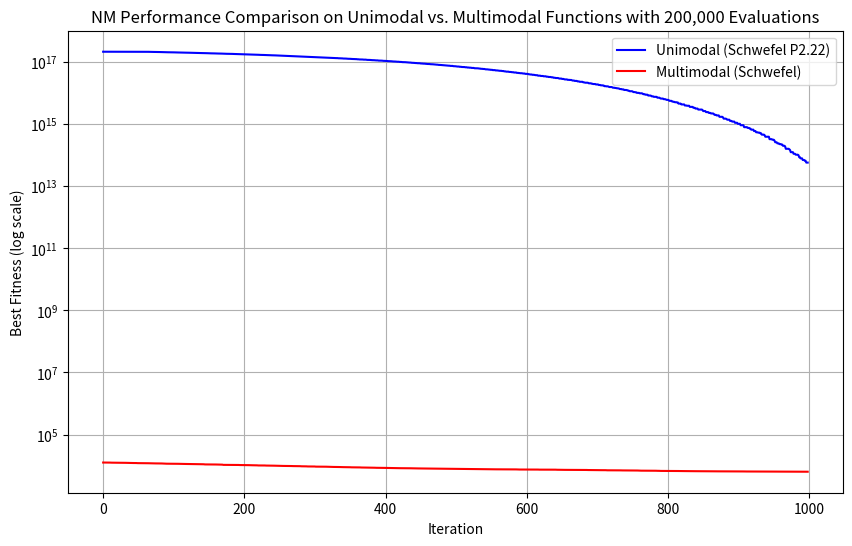

This chart was generated by the following Python code:
import numpy as np
import matplotlib.pyplot as plt
from scipy.optimize import minimize

# Schwefel's P2.22 Function (Unimodal)
def schwefel_unimodal(x):
    schwefel_uni = np.sum(np.abs(x)) + np.prod(np.abs(x), axis=0)
    return schwefel_uni

# Schwefel's Function (Multimodal)
def schwefel_multimodal(x):
    d = len(x)
    schwefel_muti = 418.9829 * d - np.sum(x * np.sin(np.sqrt(np.abs(x))), axis=0)
    return schwefel_muti

# Nelder-Mead Optimization Function
def nelder_mead(fitness_function, dim, lower_bound, upper_bound, max_iterations, evaluation_limit=200000):
    # Initialize a random starting point within bounds
    x0 = np.random.uniform(lower_bound, upper_bound, dim)

    # History tracking
    fitness_history = []
    total_evaluations = [0]  # Use a mutable object to track evaluations inside the callback

    # Callback function to record the best fitness at each iteration
    def callback(xk):
        fitness_history.append(fitness_function(xk))

    # Wrapper to count evaluations
    def fitness_with_count(x):
        if total_evaluations[0] >= evaluation_limit:
            return float('inf')  # Stop the optimizer
        total_evaluations[0] += 1
        return fitness_function(x)

    # Perform optimization using Nelder-Mead
    result = minimize(
        fitness_with_count, 
        x0, 
        method='Nelder-Mead', 
        options={'maxiter': max_iterations, 'disp': True, 'adaptive': True},
        callback=callback
    )

    # Return results
    best_position = result.x
    best_fitness = result.fun
    return best_position, best_fitness, fitness_history, total_evaluations[0]

if __name__ == "__main__":
    num_dimensions = 30  # Set dimensions between 10~30
    max_iterations = 1000  # Equivalent to generations in GA
    evaluation_limit = 200000  # Total evaluations limit

    # Unimodal Schwefel P2.22
    best_position_uni, best_fitness_uni, fitness_history_unimodal, evals_uni = nelder_mead(
        schwefel_unimodal, num_dimensions, -10, 10, max_iterations, evaluation_limit)

    # Multimodal Schwefel
    best_position_multi, best_fitness_multi, fitness_history_multimodal, evals_multi = nelder_mead(
        schwefel_multimodal, num_dimensions, -500, 500, max_iterations, evaluation_limit)

    print(f"Total evaluations for Unimodal: {evals_uni}")
    print(f"Best Fitness for Unimodal: {best_fitness_uni}")
    print(f"Total evaluations for Multimodal: {evals_multi}")
    print(f"Best Fitness for Multimodal: {best_fitness_multi}")

    # Plot the comparison
    plt.figure(figsize=(10, 6))
    plt.plot(fitness_history_unimodal, label="Unimodal (Schwefel P2.22)", color="blue")
    plt.plot(fitness_history_multimodal, label="Multimodal (Schwefel)", color="red")
    plt.yscale('log')  # Optional: Logarithmic scale for y-axis
    plt.xlabel("Iteration")
    plt.ylabel("Best Fitness (log scale)")
    plt.title("NM Performance Comparison on Unimodal vs. Multimodal Functions with 200,000 Evaluations")
    plt.legend()
    plt.grid(True)
    plt.show()
